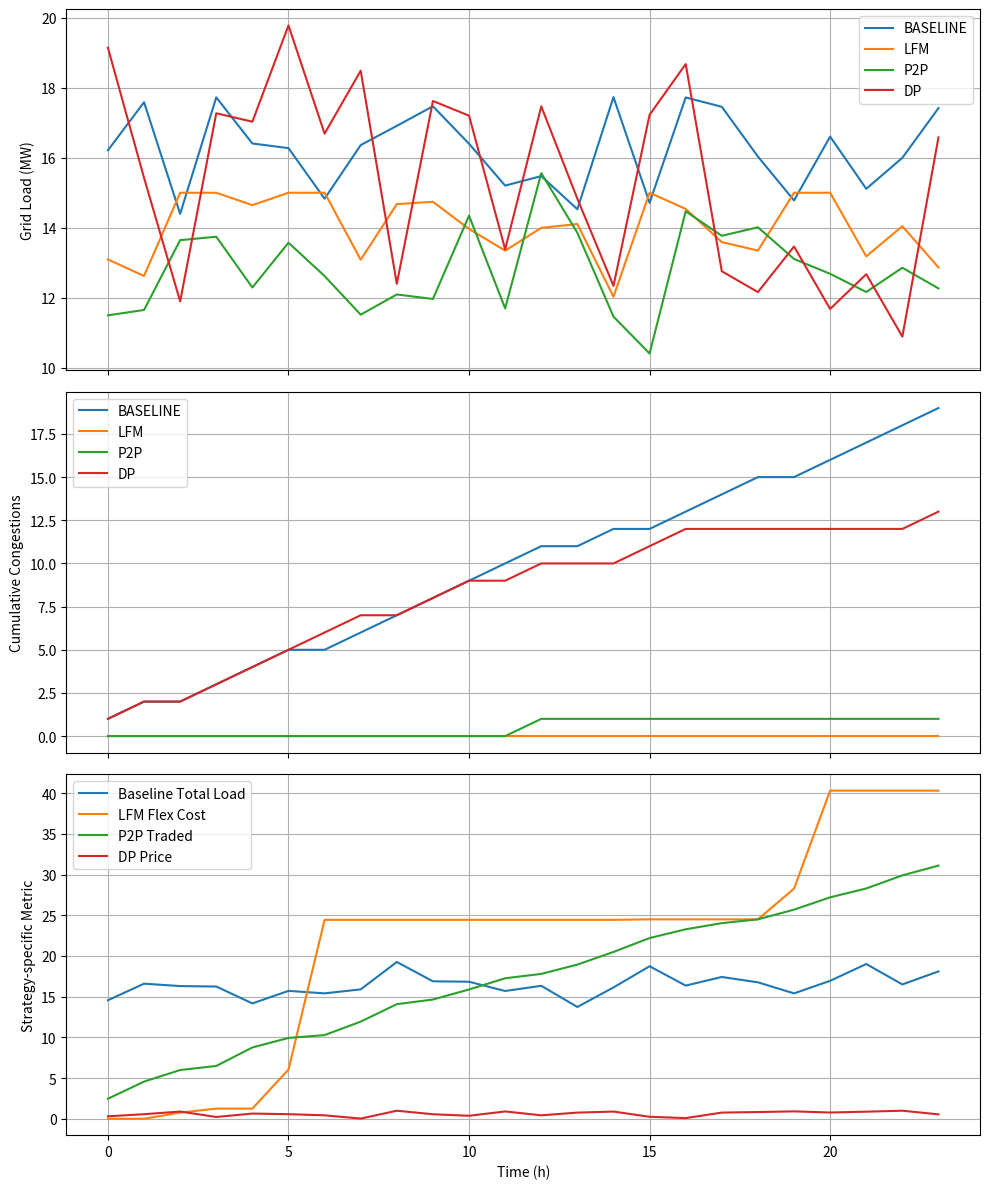

The script that saved this image:
import random
import numpy as np
import pandas as pd
import matplotlib.pyplot as plt

# ------------------------
# Household Agent
# ------------------------
class Household:
    def __init__(self, id, base_demand):
        self.id = id
        self.base_demand = base_demand
        self.flexible = random.choice([True, False])  # for DP
        self.generation = random.uniform(0.0, 1.0) if random.random() < 0.5 else 0.0  # for P2P
        self.flex_cost = random.uniform(5, 20)  # €/MWh for LFM

    def step_load(self, price=None):
        """Return household net load (positive = demand, negative = export)"""
        load = self.base_demand + random.gauss(0, 0.3)

        # dynamic pricing response
        if price is not None and self.flexible and price > 0.7:
            load *= 0.7  # reduce 30%

        return load - self.generation  # include generation for P2P


# ------------------------
# Local Energy Market Model
# ------------------------
class LocalEnergyMarketModel:
    def __init__(self, n_households=20, capacity=15, strategy="baseline"):
        self.capacity = capacity
        self.strategy = strategy  # "baseline", "lfm", "p2p", "dp"

        self.households = [Household(i, random.uniform(0.5, 1.5)) for i in range(n_households)]

        # metrics
        self.history = {
            "time": [],
            "total_load": [],
            "grid_load": [],
            "price": [],
            "congestion": [],
            "flex_used": [],
            "flex_cost": [],
            "p2p_traded": [],
        }

    def step(self, t, price=None):
        """Run one timestep depending on strategy"""
        if self.strategy == "lfm":
            grid_load, flex_used, flex_cost = self._step_lfm()
            traded = 0
        elif self.strategy == "p2p":
            grid_load, traded = self._step_p2p()
            flex_used, flex_cost = 0, 0
        elif self.strategy == "dp":
            grid_load = self._step_dp(price)
            traded, flex_used, flex_cost = 0, 0, 0
        elif self.strategy == "baseline":
            grid_load = self._step_baseline()
            traded, flex_used, flex_cost = 0, 0, 0
        else:
            raise ValueError("Unknown strategy")

        # record history
        self.history["time"].append(t)
        self.history["total_load"].append(sum(h.step_load(price) for h in self.households))
        self.history["grid_load"].append(grid_load)
        self.history["price"].append(price if price is not None else 0)
        self.history["congestion"].append(1 if grid_load > self.capacity else 0)
        self.history["flex_used"].append(flex_used)
        self.history["flex_cost"].append(flex_cost)
        self.history["p2p_traded"].append(traded)

    # ---- STRATEGIES ----
    def _step_baseline(self):
        loads = [h.step_load() for h in self.households]
        return sum(loads)

    def _step_lfm(self):
        loads = [h.step_load() for h in self.households]
        total_load = sum(loads)
        flex_used, flex_cost = 0, 0
        grid_load = total_load

        if total_load > self.capacity:
            # Flexibility offers
            offers = [(h, h.base_demand * 0.3, h.flex_cost) for h in self.households]
            offers.sort(key=lambda x: x[2])  # cheapest first
            excess = total_load - self.capacity
            for h, flex, cost in offers:
                if excess <= 0: break
                used = min(flex, excess)
                grid_load -= used
                flex_used += used
                flex_cost += used * cost
                excess -= used

        return grid_load, flex_used, flex_cost

    def _step_p2p(self):
        nets = [h.step_load() for h in self.households]
        total_demand = sum(max(0, n) for n in nets)
        total_supply = -sum(min(0, n) for n in nets)
        traded = min(total_demand, total_supply)
        grid_load = total_demand - traded
        return grid_load, traded

    def _step_dp(self, price):
        loads = [h.step_load(price) for h in self.households]
        return sum(loads)

    # ---- ANALYSIS ----
    def get_results(self):
        return pd.DataFrame(self.history)


# ------------------------
# Run & Plot Example
# ------------------------
if __name__ == "__main__":
    steps = 24
    prices = np.random.rand(steps)  # hourly prices for DP

    # Run models
    models = {}
    for strategy in ["baseline", "lfm", "p2p", "dp"]:
        m = LocalEnergyMarketModel(strategy=strategy)
        for t in range(steps):
            p = prices[t] if strategy == "dp" else None
            m.step(t, price=p)
        models[strategy] = m.get_results()

    # Plot comparison
    fig, axes = plt.subplots(3, 1, figsize=(10, 12), sharex=True)

    for strategy, df in models.items():
        axes[0].plot(df["time"], df["grid_load"], label=strategy.upper())
        axes[1].plot(df["time"], df["congestion"].cumsum(), label=strategy.upper())
        if strategy == "lfm":
            axes[2].plot(df["time"], df["flex_cost"].cumsum(), label="LFM Flex Cost")
        elif strategy == "p2p":
            axes[2].plot(df["time"], df["p2p_traded"].cumsum(), label="P2P Traded")
        elif strategy == "dp":
            axes[2].plot(df["time"], df["price"], label="DP Price")
        elif strategy == "baseline":
            axes[2].plot(df["time"], df["total_load"], label="Baseline Total Load")

    axes[0].set_ylabel("Grid Load (MW)")
    axes[1].set_ylabel("Cumulative Congestions")
    axes[2].set_ylabel("Strategy-specific Metric")
    axes[2].set_xlabel("Time (h)")

    for ax in axes:
        ax.legend()
        ax.grid(True)

    plt.tight_layout()
    plt.show()
